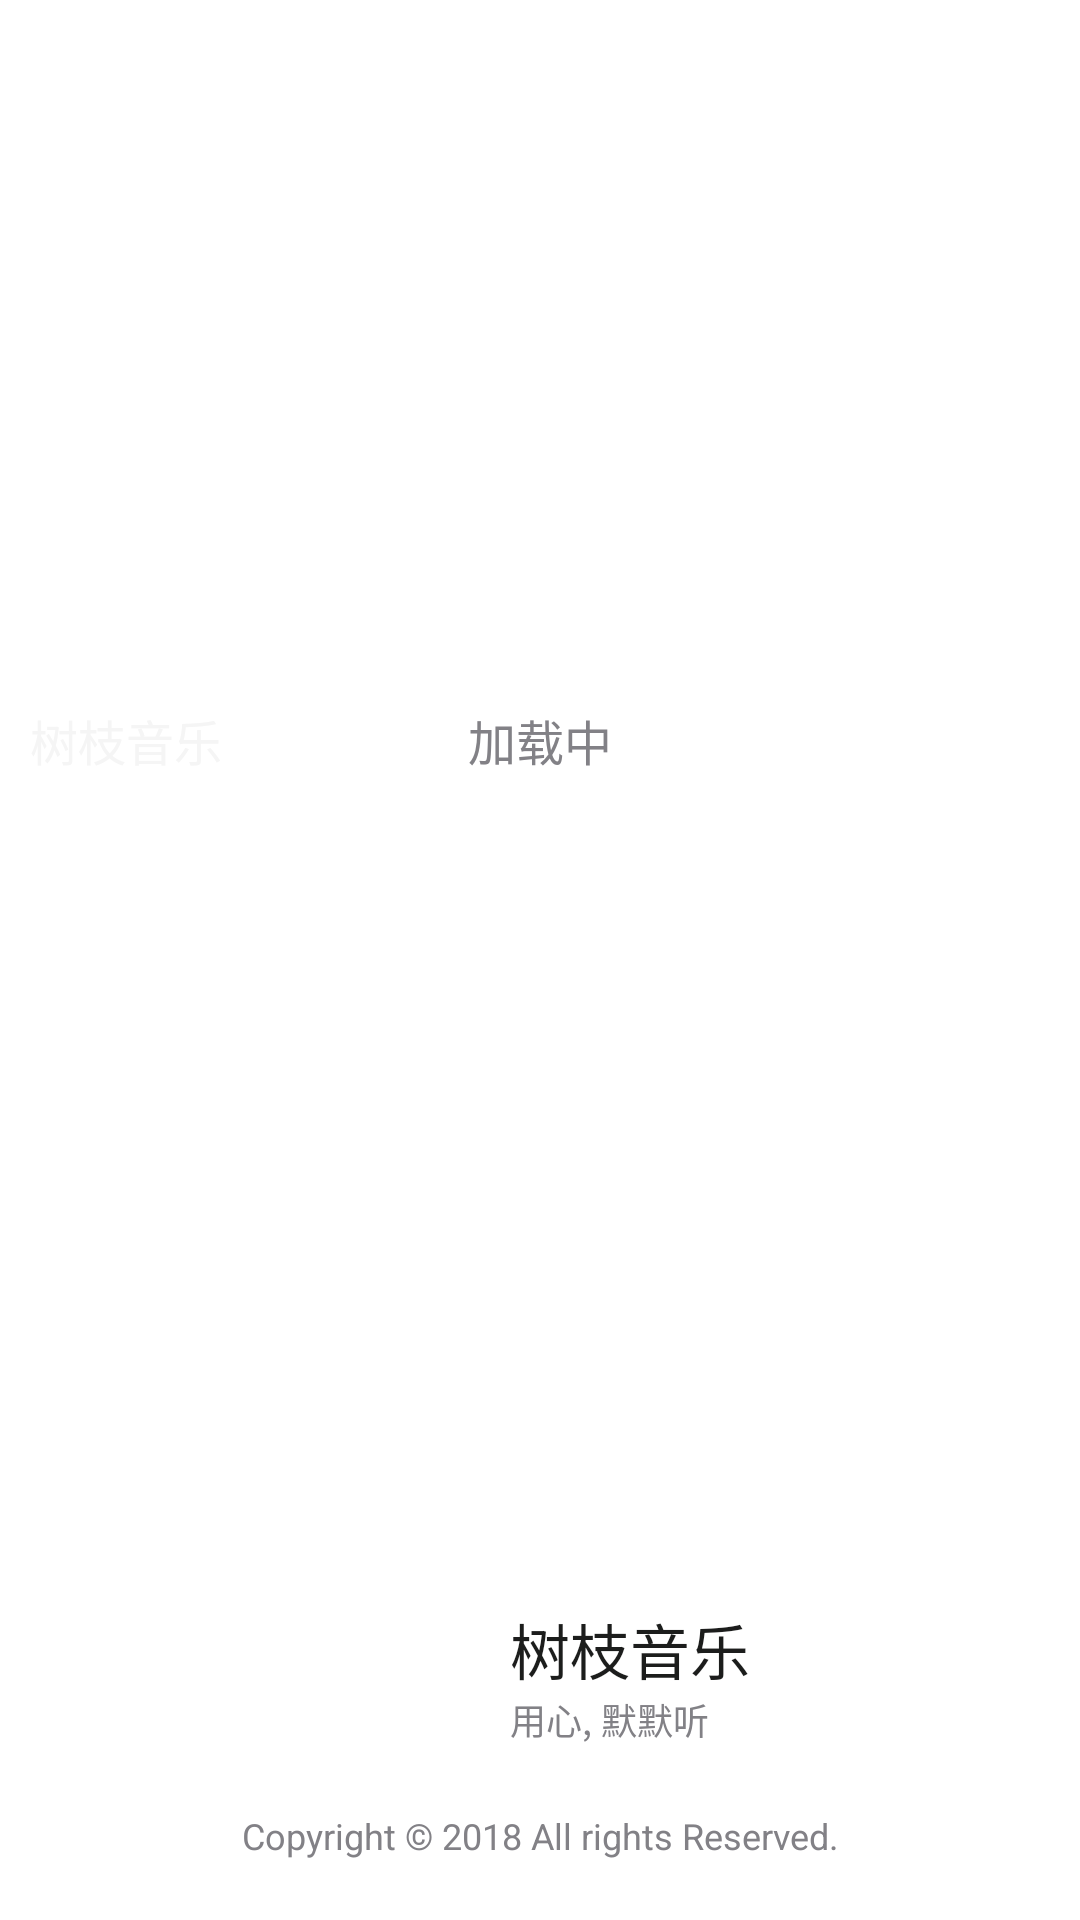

This screen was rendered from an Android layout file. Write that file and the resources it references.
<!-- AndroidManifest.xml: application theme AppTheme -->
<!-- res/layout/logo_activity_layout.xml -->
<?xml version="1.0" encoding="utf-8"?>
<LinearLayout xmlns:android="http://schemas.android.com/apk/res/android"
    xmlns:app="http://schemas.android.com/apk/res-auto"
    android:layout_width="match_parent"
    android:layout_height="match_parent"
    android:background="@color/mBackGround"
    android:orientation="vertical">

    <RelativeLayout
        android:layout_width="match_parent"
        android:layout_height="match_parent">

        <RelativeLayout
            android:layout_width="match_parent"
            android:layout_height="match_parent"
            android:layout_above="@+id/bottomLin"
            android:layout_marginBottom="@dimen/distance">

            <TextView
                android:layout_width="match_parent"
                android:layout_height="match_parent"
                android:gravity="center"
                android:text="@string/loading_text_string"
                android:textColor="@color/normalText"
                android:textSize="@dimen/normalFontSize" />

            <ImageView
                android:id="@+id/logoImg"
                android:layout_width="match_parent"
                android:layout_height="match_parent"
                android:scaleType="centerCrop" />


            <TextView
                android:id="@+id/everyDayText"
                android:layout_width="wrap_content"
                android:layout_height="wrap_content"
                android:layout_centerVertical="true"
                android:layout_marginEnd="@dimen/distance"
                android:layout_marginStart="@dimen/distance"
                android:text="@string/app_name"
                android:textColor="@color/backGround"
                android:textSize="@dimen/normalFontSize" />

        </RelativeLayout>

        <LinearLayout
            android:id="@+id/bottomLin"
            android:layout_width="match_parent"
            android:layout_height="wrap_content"
            android:layout_alignParentBottom="true"
            android:layout_marginTop="@dimen/distance"
            android:orientation="vertical">

            <RelativeLayout
                android:layout_width="match_parent"
                android:layout_height="wrap_content">

                <LinearLayout
                    android:layout_width="match_parent"
                    android:layout_height="wrap_content"
                    android:layout_centerVertical="true"
                    android:layout_marginBottom="40dp"
                    android:gravity="center"
                    android:orientation="horizontal">

                    <ImageView
                        android:id="@+id/startScreen"
                        android:layout_width="50dp"
                        android:layout_height="50dp"
                        android:scaleType="centerCrop" />

                    <LinearLayout
                        android:layout_width="wrap_content"
                        android:layout_height="wrap_content"
                        android:orientation="vertical">

                        <TextView
                            android:layout_width="wrap_content"
                            android:layout_height="wrap_content"
                            android:layout_marginStart="10dp"
                            android:text="@string/app_name"
                            android:textColor="@color/darkText"
                            android:textSize="@dimen/bigFontSize" />

                        <TextView
                            android:layout_width="wrap_content"
                            android:layout_height="wrap_content"
                            android:layout_marginStart="10dp"
                            android:text="@string/app_name_string"
                            android:textColor="@color/normalText"
                            android:textSize="@dimen/smallFontSize" />
                    </LinearLayout>

                </LinearLayout>


                <com.prohua.roundlayout.RoundAngleFrameLayout
                    android:id="@+id/timeLin"
                    android:layout_width="wrap_content"
                    android:layout_height="wrap_content"
                    android:layout_alignParentEnd="true"
                    android:layout_centerVertical="true"
                    android:layout_margin="@dimen/distance"
                    android:alpha="0.0"
                    app:radius="10dp">

                    <TextView
                        android:id="@+id/timeCountText"
                        android:layout_width="wrap_content"
                        android:layout_height="wrap_content"
                        android:background="@color/lightText"
                        android:paddingBottom="2dp"
                        android:paddingEnd="12dp"
                        android:paddingStart="12dp"
                        android:paddingTop="2dp"
                        android:textColor="@color/normalText"
                        android:textSize="@dimen/smallFontSize" />
                </com.prohua.roundlayout.RoundAngleFrameLayout>
            </RelativeLayout>

            <TextView
                android:layout_width="match_parent"
                android:layout_height="wrap_content"
                android:layout_marginBottom="20dp"
                android:gravity="center"
                android:text="@string/copy_right"
                android:textColor="@color/normalText"
                android:textSize="@dimen/smallFontSize" />
        </LinearLayout>
    </RelativeLayout>

</LinearLayout>
<!-- resources referenced by this layout -->
<resources>
  <color name="backGround">#F5F5F5</color>
  <color name="darkText">#1C1D1C</color>
  <color name="lightText">#DEDEDE</color>
  <color name="mBackGround">#FFFFFF</color>
  <color name="normalText">#828186</color>
  <dimen name="bigFontSize">20sp</dimen>
  <dimen name="distance">10dp</dimen>
  <dimen name="normalFontSize">16sp</dimen>
  <dimen name="smallFontSize">12sp</dimen>
  <string name="app_name">树枝音乐</string>
  <string name="app_name_string">用心, 默默听</string>
  <string name="copy_right">Copyright © 2018 All rights Reserved.</string>
  <string name="loading_text_string">加载中</string>
  <style name="AppTheme" parent="Theme.AppCompat.Light.NoActionBar">
          
          <item name="colorPrimary">@color/colorPrimary</item>
          <item name="colorPrimaryDark">@color/colorPrimaryDark</item>
          <item name="colorAccent">@color/colorAccent</item>
          <item name="windowNoTitle">true</item>
      </style>
  <color name="colorPrimary">#00A2E9</color>
  <color name="colorPrimaryDark">#00A0D0</color>
  <color name="colorAccent">#00A2E9</color>
</resources>
